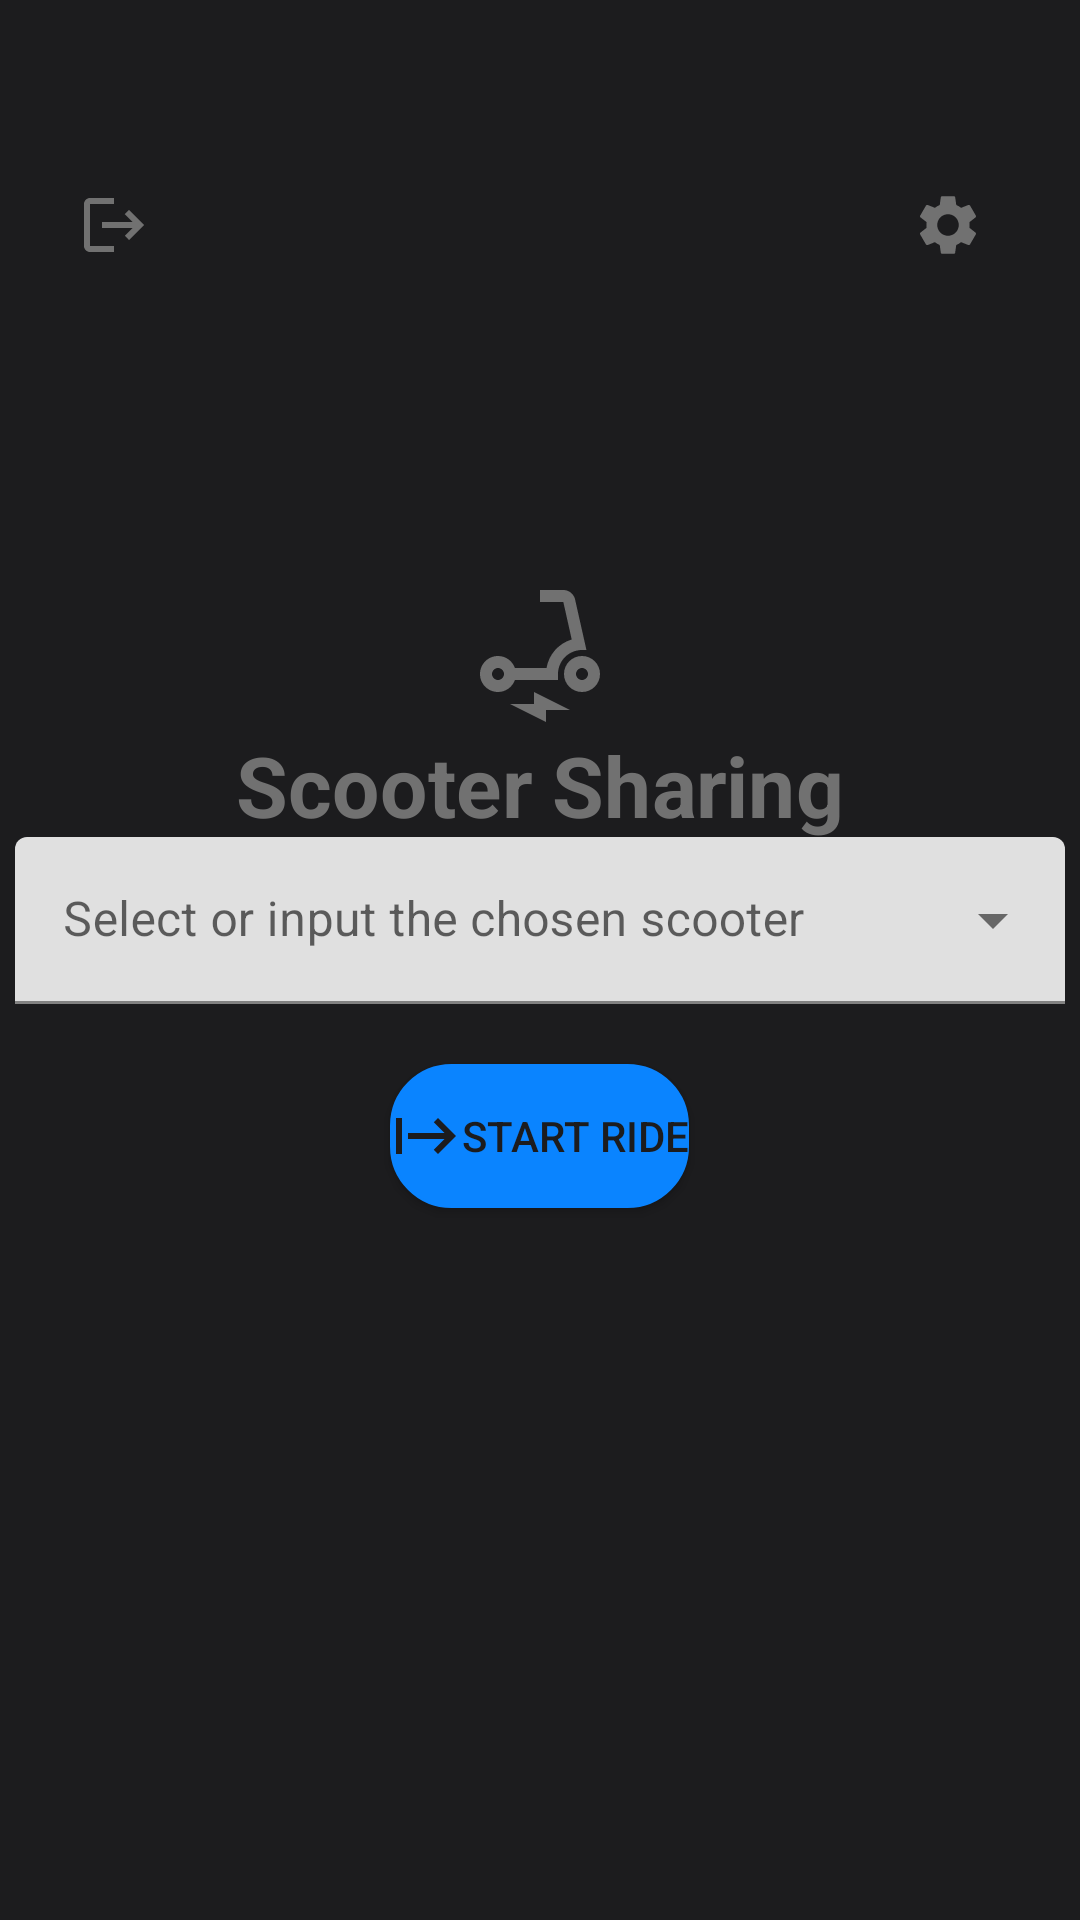

Produce the Android XML layout that renders to this screen, including the resource entries it uses.
<!-- AndroidManifest.xml: application theme Theme.ScooterSharing -->
<!-- res/layout/fragment_start_ride.xml -->
<?xml version="1.0" encoding="utf-8"?>
<LinearLayout xmlns:android="http://schemas.android.com/apk/res/android"
    xmlns:app="http://schemas.android.com/apk/res-auto"
    xmlns:tools="http://schemas.android.com/tools"
    android:orientation="vertical"
    android:layout_width="match_parent"
    android:layout_height="match_parent"
    android:layout_gravity="center"
    android:background="@color/dark_grey"
    tools:context=".controller.StartRideFragment">

    <LinearLayout
        android:layout_marginTop="50dp"
        android:layout_width="match_parent"
        android:layout_height="wrap_content"
        android:layout_gravity="center_vertical"
        android:orientation="horizontal">

        <com.google.android.material.button.MaterialButton
            android:id="@+id/logout_button"
            android:layout_width="50dp"
            android:layout_height="50dp"
            android:layout_gravity="start"
            android:layout_marginStart="16dp"
            android:background="?android:attr/selectableItemBackground"
            android:drawableEnd="@drawable/baseline_logout_24"
            android:layout_marginTop="16dp" />

        <View
            android:layout_width="0dp"
            android:layout_height="0dp"
            android:layout_weight="1" />

        <com.google.android.material.button.MaterialButton
            android:id="@+id/settings_button"
            android:layout_width="50dp"
            android:layout_height="50dp"
            android:layout_gravity="end"
            android:background="?android:attr/selectableItemBackground"
            android:drawableEnd="@drawable/baseline_settings_24"
            android:layout_marginTop="16dp"
            android:layout_marginEnd="16dp"/>
    </LinearLayout>

    <View
        android:layout_width="match_parent"
        android:layout_height="100dp" />

    <TextView
        android:layout_width="match_parent"
        android:layout_height="wrap_content"
        android:text="@string/app_name"
        android:gravity="center"
        android:scaleX="2"
        android:scaleY="2"
        android:textStyle="bold"
        android:textColor="@color/mid_grey"
        app:drawableTopCompat="@drawable/baseline_electric_scooter_24" />

    <View
        android:layout_width="match_parent"
        android:layout_height="20dp" />

    <com.google.android.material.textfield.TextInputLayout
        android:id="@+id/scooter_list"
        style="@style/Widget.MaterialComponents.TextInputLayout.FilledBox.ExposedDropdownMenu"
        android:layout_width="350dp"
        android:layout_height="wrap_content"
        android:layout_gravity="center"
        android:hint="@string/choose_scooter">

        <AutoCompleteTextView
            android:layout_width="match_parent"
            android:layout_height="wrap_content"
            android:inputType="none"
            />

    </com.google.android.material.textfield.TextInputLayout>

    <View
        android:layout_width="match_parent"
        android:layout_height="20dp" />

    <Button
        android:text="@string/start_ride_button"
        android:textColor="@color/dark_grey"
        android:scaleX="1"
        android:id="@+id/start_ride_button"
        android:layout_width="wrap_content"
        android:layout_height="wrap_content"
        android:visibility="visible"
        android:layout_gravity="center"
        android:background="@drawable/button"
        android:drawableLeft="@drawable/baseline_start_24" />


</LinearLayout>
<!-- resources referenced by this layout -->
<resources>
  <color name="dark_grey">#1C1C1E</color>
  <color name="mid_grey">#717171</color>
  <!-- drawable baseline_electric_scooter_24 (drawable) -->
  <vector android:height="24dp" android:tint="@color/mid_grey"
      android:viewportHeight="24" android:viewportWidth="24"
      android:width="24dp" xmlns:android="http://schemas.android.com/apk/res/android">
      <path android:fillColor="@color/mid_grey" android:pathData="M7.82,16H15v-1c0,-2.21 1.79,-4 4,-4h0.74l-1.9,-8.44C17.63,1.65 16.82,1 15.89,1H12v2h3.89l1.4,6.25c0,0 -0.01,0 -0.01,0c-2.16,0.65 -3.81,2.48 -4.19,4.75H7.82c-0.48,-1.34 -1.86,-2.24 -3.42,-1.94c-1.18,0.23 -2.13,1.2 -2.35,2.38C1.7,16.34 3.16,18 5,18C6.3,18 7.4,17.16 7.82,16zM5,16c-0.55,0 -1,-0.45 -1,-1s0.45,-1 1,-1s1,0.45 1,1S5.55,16 5,16z"/>
      <path android:fillColor="@color/mid_grey" android:pathData="M19,12c-1.66,0 -3,1.34 -3,3s1.34,3 3,3s3,-1.34 3,-3S20.66,12 19,12zM19,16c-0.55,0 -1,-0.45 -1,-1s0.45,-1 1,-1s1,0.45 1,1S19.55,16 19,16z"/>
      <path android:fillColor="@color/mid_grey" android:pathData="M11,20l-4,0l6,3l0,-2l4,0l-6,-3z"/>
  </vector>
  <!-- drawable baseline_logout_24 (drawable) -->
  <vector android:autoMirrored="true" android:height="24dp"
      android:tint="@color/mid_grey" android:viewportHeight="24"
      android:viewportWidth="24" android:width="24dp" xmlns:android="http://schemas.android.com/apk/res/android">
      <path android:fillColor="@color/mid_grey" android:pathData="M17,7l-1.41,1.41L18.17,11H8v2h10.17l-2.58,2.58L17,17l5,-5zM4,5h8V3H4c-1.1,0 -2,0.9 -2,2v14c0,1.1 0.9,2 2,2h8v-2H4V5z"/>
  </vector>
  <!-- drawable baseline_start_24 (drawable) -->
  <vector android:height="24dp" android:tint="@color/dark_grey"
      android:viewportHeight="24" android:viewportWidth="24"
      android:width="24dp" xmlns:android="http://schemas.android.com/apk/res/android">
      <path android:fillColor="@color/dark_grey" android:pathData="M14.59,7.41L18.17,11H6v2h12.17l-3.59,3.59L16,18l6,-6l-6,-6L14.59,7.41zM2,6v12h2V6H2z"/>
  </vector>
  <string name="app_name">Scooter Sharing</string>
  <string name="choose_scooter">Select or input the chosen scooter</string>
  <string name="start_ride_button">Start ride</string>
  <style name="Theme.ScooterSharing" parent="Theme.MaterialComponents.DayNight.DarkActionBar">
          
          <item name="colorPrimary">@color/main_blue</item>
          <item name="colorPrimaryVariant">@color/main_blue</item>
          <item name="colorOnPrimary">@color/white</item>
          
          <item name="colorSecondary">@color/teal_200</item>
          <item name="colorSecondaryVariant">@color/teal_700</item>
          <item name="colorOnSecondary">@color/black</item>
          
          <item name="android:statusBarColor">?attr/colorPrimaryVariant</item>
          
          <item name="windowNoTitle">true</item>
      </style>
  <color name="main_blue">#0A84FF</color>
  <color name="white">#FFFFFFFF</color>
  <color name="black">#FF000000</color>
  <!-- not gathered from this repository: default colours our renderer supplied (Android Studio template values) -->
  <color name="teal_200">#FF03DAC5</color>
  <color name="teal_700">#FF018786</color>
</resources>
